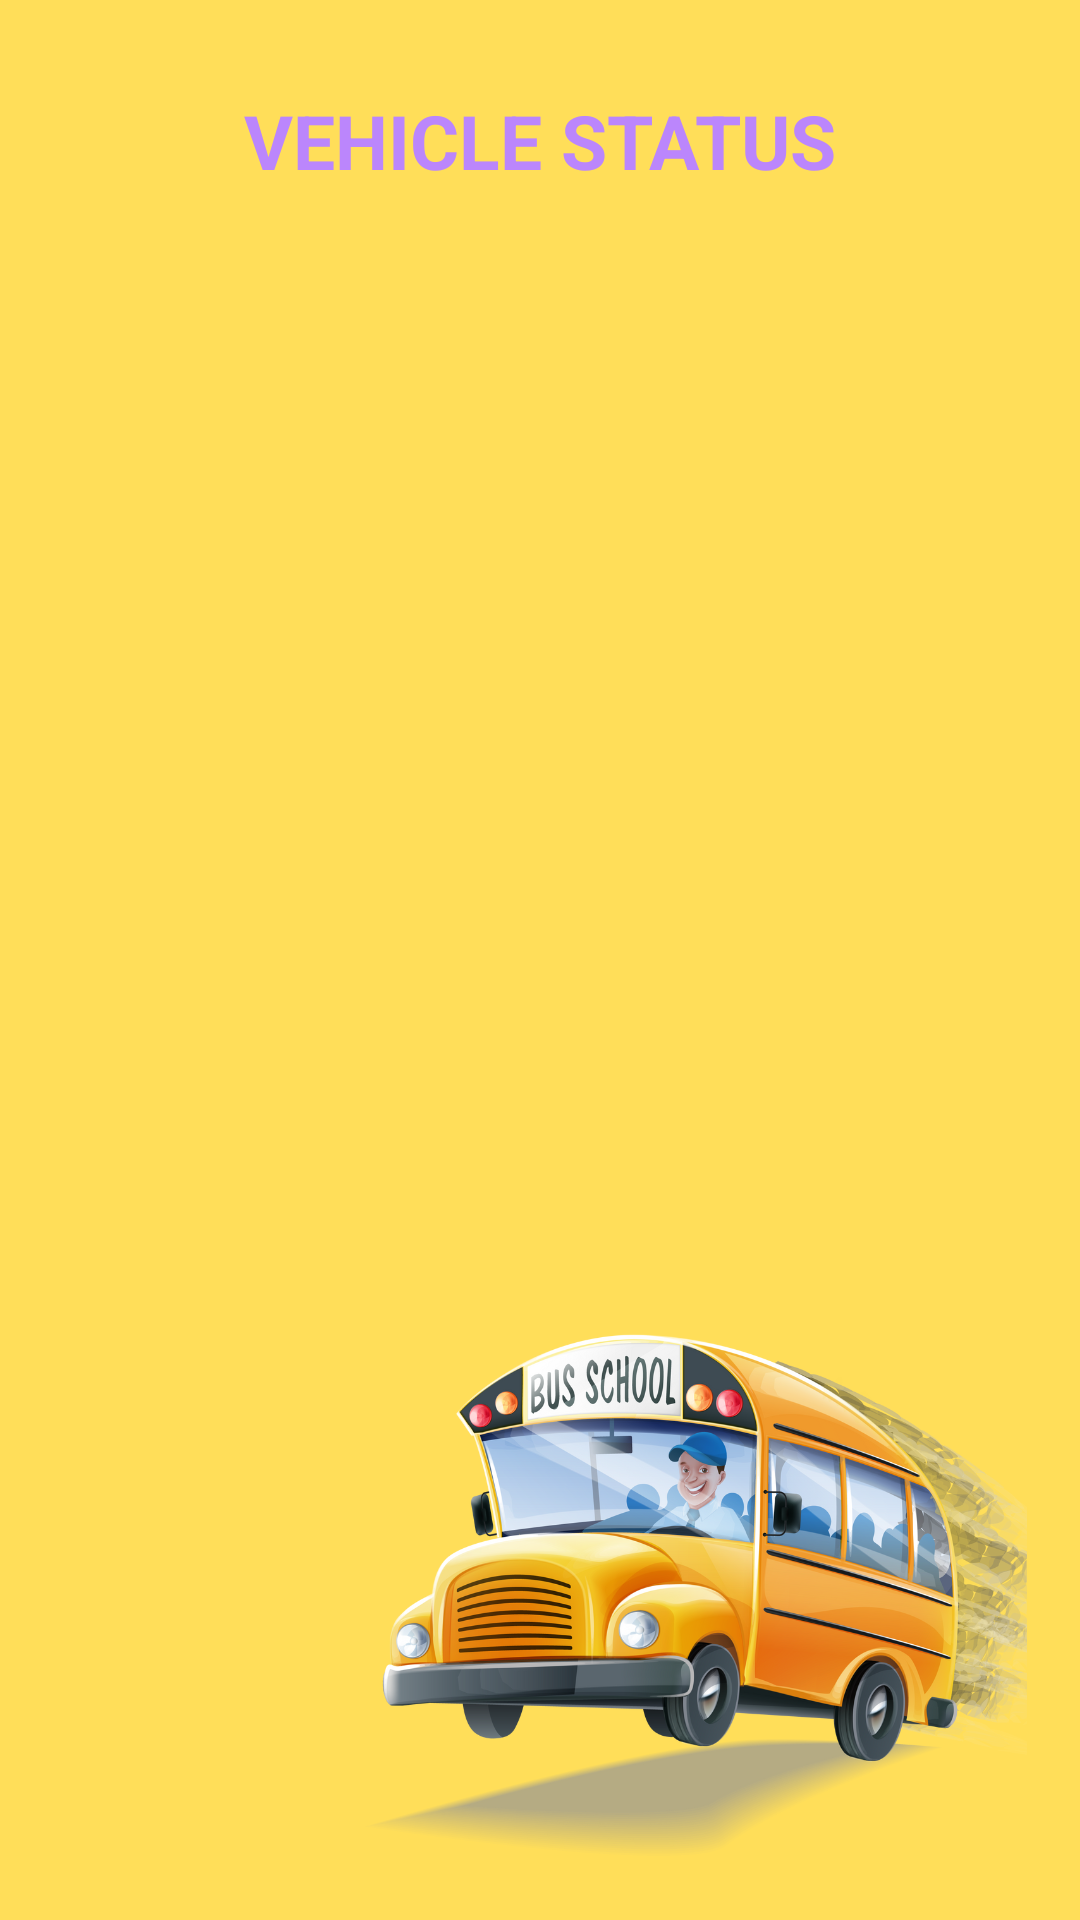

Produce the Android XML layout that renders to this screen, including the resource entries it uses.
<!-- AndroidManifest.xml: application theme Theme.KidCommute -->
<!-- res/layout/activity_view_vehicle_status.xml -->
<?xml version="1.0" encoding="utf-8"?>
<android.support.constraint.ConstraintLayout xmlns:android="http://schemas.android.com/apk/res/android"
    xmlns:app="http://schemas.android.com/apk/res-auto"
    xmlns:tools="http://schemas.android.com/tools"
    android:layout_width="match_parent"
    android:layout_height="match_parent"
    android:background="@drawable/busbg"
    tools:context=".view_vehicle_status">

    <TextView
        android:id="@+id/textView83"
        android:layout_width="wrap_content"
        android:layout_height="wrap_content"
        android:layout_marginTop="30dp"
        android:text="VEHICLE STATUS"
        android:textSize="25sp"
        android:textStyle="bold"
        android:textColor="@color/purple_200"
        app:layout_constraintEnd_toEndOf="parent"
        app:layout_constraintStart_toStartOf="parent"
        app:layout_constraintTop_toTopOf="parent" />

    <ListView
        android:id="@+id/li"
        android:layout_width="409dp"
        android:layout_height="665dp"
        android:layout_marginTop="30dp"
        app:layout_constraintTop_toBottomOf="@+id/textView83"
        tools:layout_editor_absoluteX="1dp" />
</android.support.constraint.ConstraintLayout>
<!-- resources referenced by this layout -->
<resources>
  <color name="purple_200">#FFBB86FC</color>
  <!-- drawable busbg: png bitmap (drawable, 345147 bytes) -->
  <style name="Theme.KidCommute" parent="Theme.AppCompat.Light.DarkActionBar">
          
          <item name="colorPrimary">@color/purple_500</item>
          <item name="colorPrimaryDark">@color/purple_700</item>
          <item name="colorAccent">@color/teal_200</item>
          
      </style>
  <color name="purple_500">#FF6200EE</color>
  <color name="purple_700">#FF3700B3</color>
  <color name="teal_200">#FF03DAC5</color>
</resources>
